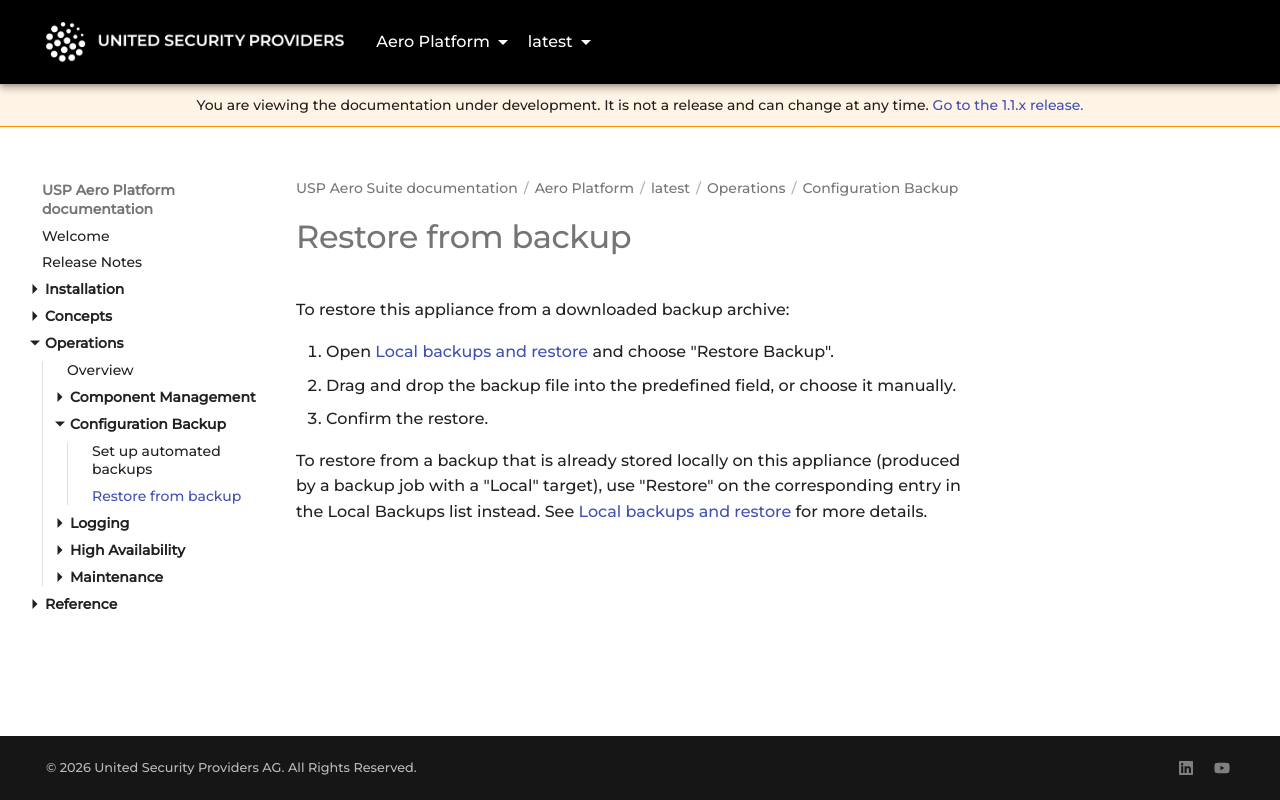

repository: united-security-providers/usp-aero · page: platform/latest/operations/backup/restore-from-backup/index.html · generator: mkdocs

---
title: "Restore from backup"
weight: 20
---

# Restore from backup

To restore this appliance from a downloaded backup archive:

1. Open [Local backups and restore](../../reference/gui/backup/local-backups-and-restore) and choose "Restore Backup".
2. Drag and drop the backup file into the predefined field, or choose it manually.
3. Confirm the restore.

To restore from a backup that is already stored locally on this appliance (produced by a backup job
with a "Local" target), use "Restore" on the corresponding entry in the Local Backups list instead.
See [Local backups and restore](../../reference/gui/backup/local-backups-and-restore) for more details.
